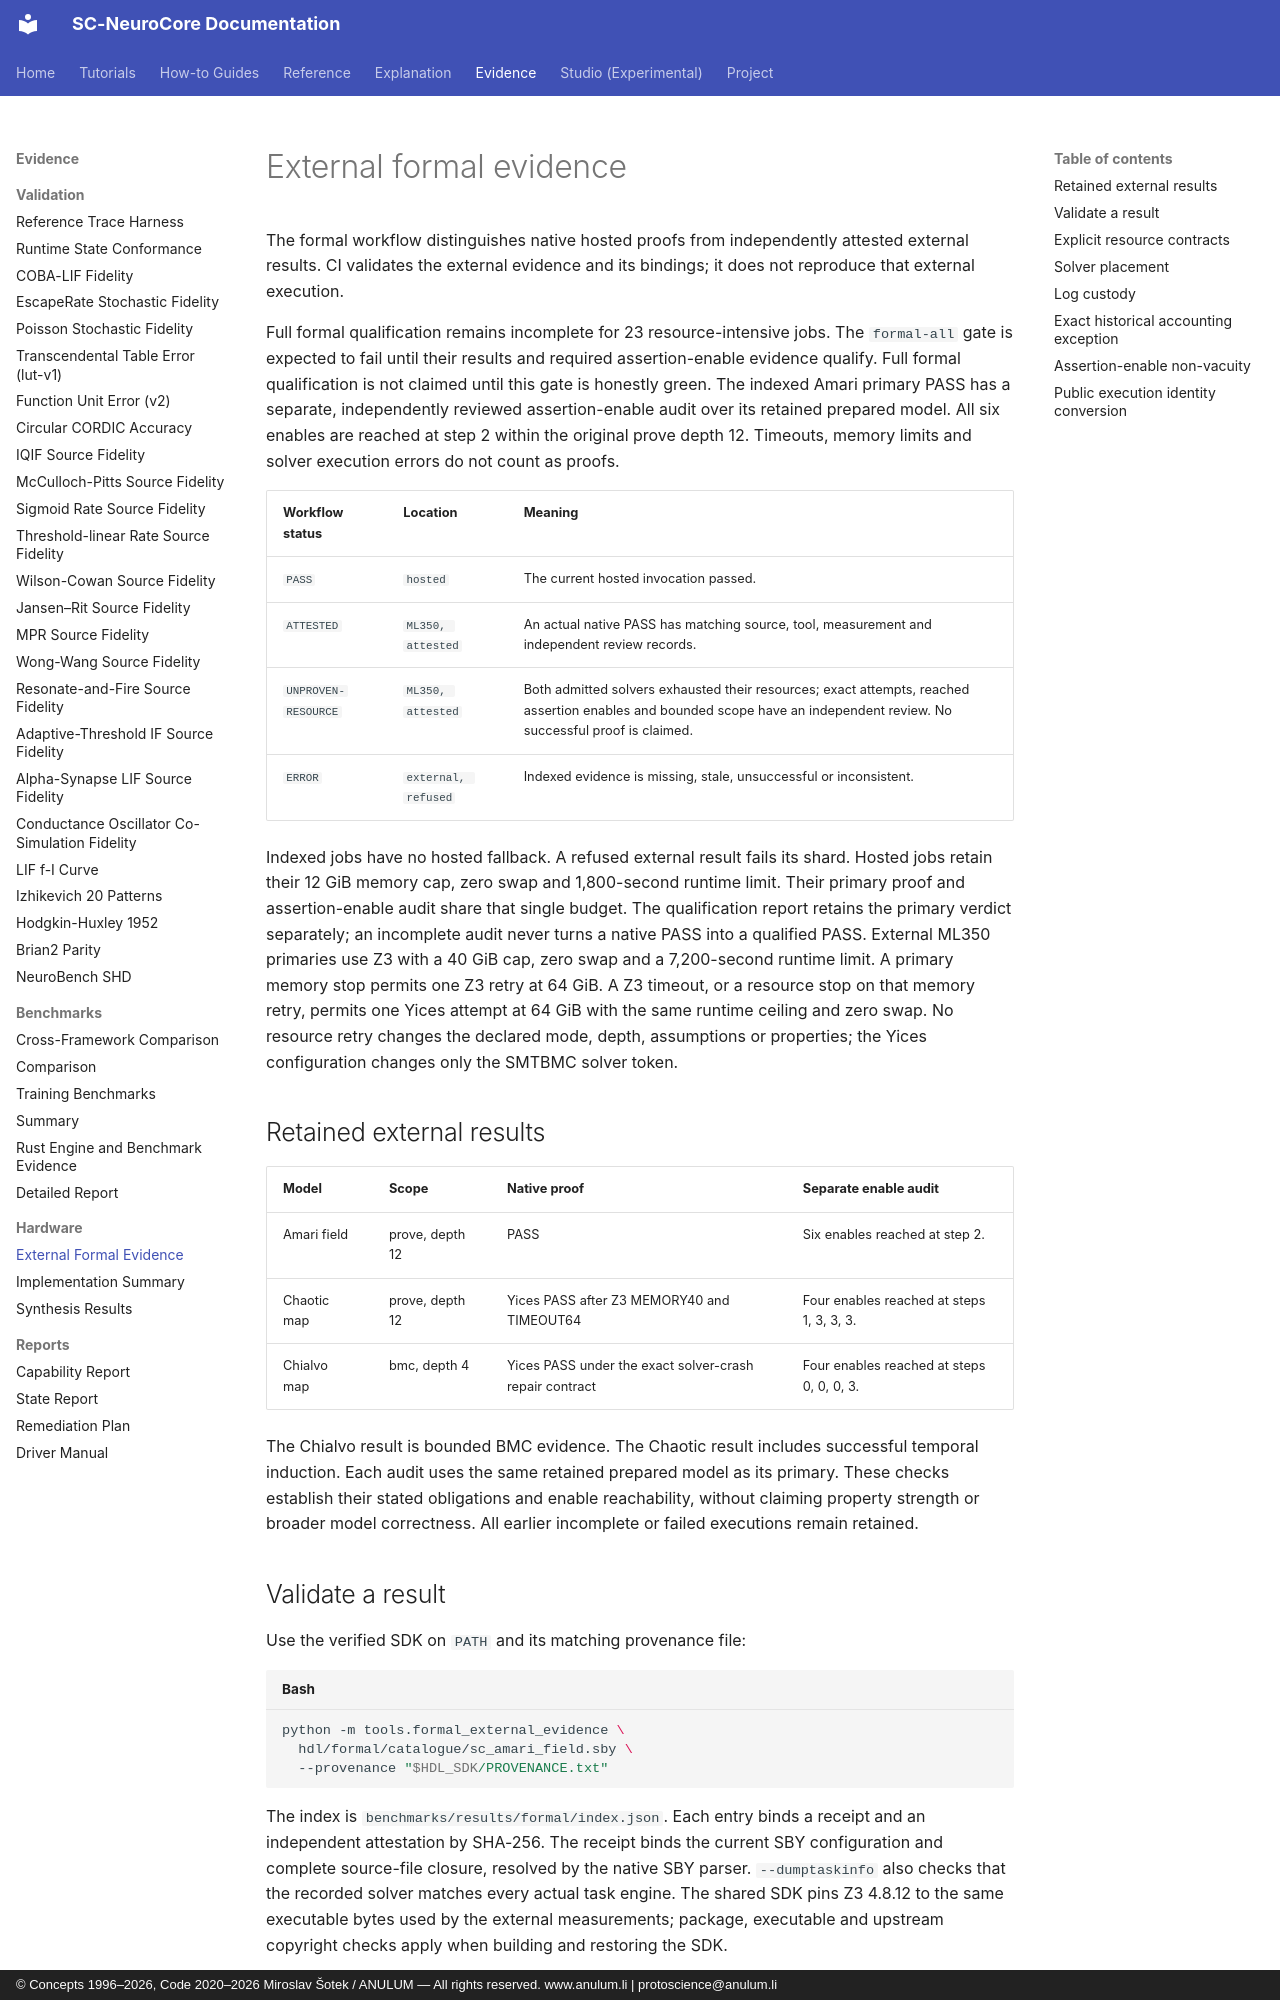

repository: anulum/sc-neurocore · page: formal/external_results/index.html · generator: mkdocs · copyright: © Concepts 1996–2026, Code 2020–2026 Miroslav Šotek / ANULUM — All rights reserved. www.anulum.li | protoscience@anulum.li

<!-- SPDX-License-Identifier: AGPL-3.0-or-later -->
<!-- Commercial license available -->
<!-- © Concepts 1996–2026 Miroslav Šotek. All rights reserved. -->
<!-- © Code 2020–2026 Miroslav Šotek. All rights reserved. -->
<!-- ORCID: 0009-0009-3560-0851 -->
<!-- Contact: www.anulum.li | protoscience@anulum.li -->
<!-- SC-NeuroCore — External formal evidence -->
# External formal evidence

The formal workflow distinguishes native hosted proofs from independently
attested external results. CI validates the external evidence and its bindings;
it does not reproduce that external execution.

Full formal qualification remains incomplete for 23 resource-intensive jobs.
The `formal-all` gate is expected to fail until their results and required
assertion-enable evidence qualify. Full formal qualification is not claimed until this gate
is honestly green.
The indexed Amari primary PASS has a separate, independently reviewed
assertion-enable audit over its retained prepared model. All six enables are
reached at step 2 within the original prove depth 12. Timeouts, memory limits
and solver execution errors do not count as proofs.

| Workflow status | Location | Meaning |
|---|---|---|
| `PASS` | `hosted` | The current hosted invocation passed. |
| `ATTESTED` | `ML350, attested` | An actual native PASS has matching source, tool, measurement and independent review records. |
| `UNPROVEN-RESOURCE` | `ML350, attested` | Both admitted solvers exhausted their resources; exact attempts, reached assertion enables and bounded scope have an independent review. No successful proof is claimed. |
| `ERROR` | `external, refused` | Indexed evidence is missing, stale, unsuccessful or inconsistent. |

Indexed jobs have no hosted fallback. A refused external result fails its shard.
Hosted jobs retain their 12 GiB memory cap, zero swap and 1,800-second runtime
limit. Their primary proof and assertion-enable audit share that single
budget. The qualification report retains the primary verdict separately;
an incomplete audit never turns a native PASS into a qualified PASS.
External ML350 primaries use Z3 with a 40 GiB cap, zero swap and a
7,200-second runtime limit. A primary memory stop permits one Z3 retry at
64 GiB. A Z3 timeout, or a resource stop on that memory retry, permits one
Yices attempt at 64 GiB with the same runtime ceiling and zero swap.
No resource retry changes the declared mode, depth, assumptions or properties;
the Yices configuration changes only the SMTBMC solver token.

## Retained external results

| Model | Scope | Native proof | Separate enable audit |
|---|---|---|---|
| Amari field | prove, depth 12 | PASS | Six enables reached at step 2. |
| Chaotic map | prove, depth 12 | Yices PASS after Z3 MEMORY40 and TIMEOUT64 | Four enables reached at steps 1, 3, 3, 3. |
| Chialvo map | bmc, depth 4 | Yices PASS under the exact solver-crash repair contract | Four enables reached at steps 0, 0, 0, 3. |

The Chialvo result is bounded BMC evidence. The Chaotic result includes
successful temporal induction. Each audit uses the same retained prepared
model as its primary. These checks establish their stated obligations and
enable reachability, without claiming property strength or broader model
correctness. All earlier incomplete or failed executions remain retained.

## Validate a result

Use the verified SDK on `PATH` and its matching provenance file:

```bash
python -m tools.formal_external_evidence \
  hdl/formal/catalogue/sc_amari_field.sby \
  --provenance "$HDL_SDK/PROVENANCE.txt"
```

The index is `benchmarks/results/formal/index.json`. Each entry binds a receipt
and an independent attestation by SHA-256. The receipt binds the current SBY
configuration and complete source-file closure, resolved by the native SBY
parser. `--dumptaskinfo` also checks that the recorded solver matches every
actual task engine. The shared SDK pins Z3 4.8.12 to the same executable bytes
used by the external measurements; package, executable and upstream copyright
checks apply when building and restoring the SDK.

A qualifying PASS receipt requires all task verdicts and final DONE markers to be
PASS, a successful native exit, finite measurements within the declared limits,
zero OOM events, and an inactive service with no remaining processes. Retained
systemd execution accounting supplies the exit status and monotonic timestamps.
The attestation must identify a distinct reviewer and bind the exact receipt,
source hashes, log hashes, normalizer source and any execution exception.
